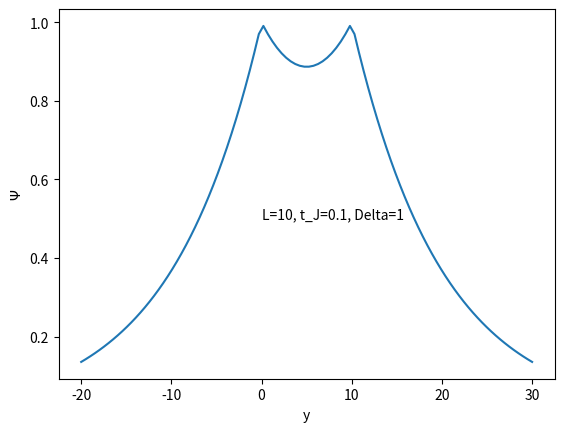

Recreate this plot in Python.
# -*- coding: utf-8 -*-
"""
Created on Mon Jan 30 14:42:34 2023

[redacted]
"""
import numpy as np
import matplotlib.pyplot as plt

L = 10
t_J = 0.1
Delta = 1
zeta = t_J/Delta

def Psi(y):
    if y<0:
        return np.exp(zeta*y)
    elif y>=0 and y<=L:
        return ((1-np.exp(zeta*L))/(1-np.exp(2*zeta*L))*(np.exp(zeta*y)
                    +np.exp(-zeta*(y-L))))
    else:
        return np.exp(-zeta*(y-L))

y_values = np.linspace(-2*L,3*L, 100)
fig, ax = plt.subplots()
ax.plot(y_values, [Psi(y) for y in y_values])
ax.set_ylabel(r"$\Psi$")
ax.set_xlabel("y")
ax.text(0, 0.5, f"L={L}, t_J={t_J}, Delta={Delta}")        